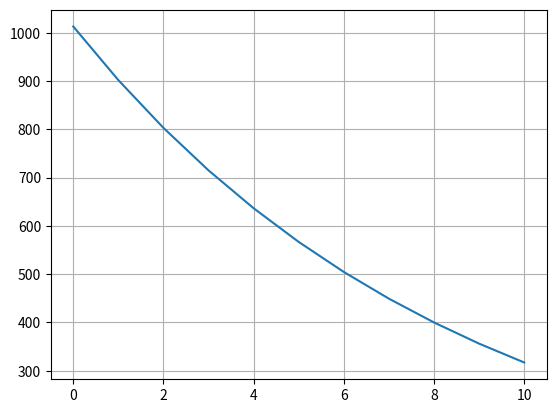

The matplotlib source for this figure:
import numpy as np
import matplotlib.pyplot as plt

def pritisak(z):
    ro0=1.2 #kg/m3
    p0=101325 #Pa
    g=9.81 #m/s2
    p=p0*np.exp(-(ro0*g*z)/p0)
    return p

z=np.linspace(0,10,11)
p=pritisak(z*1000)/100

plt.plot(z,p)
plt.grid()